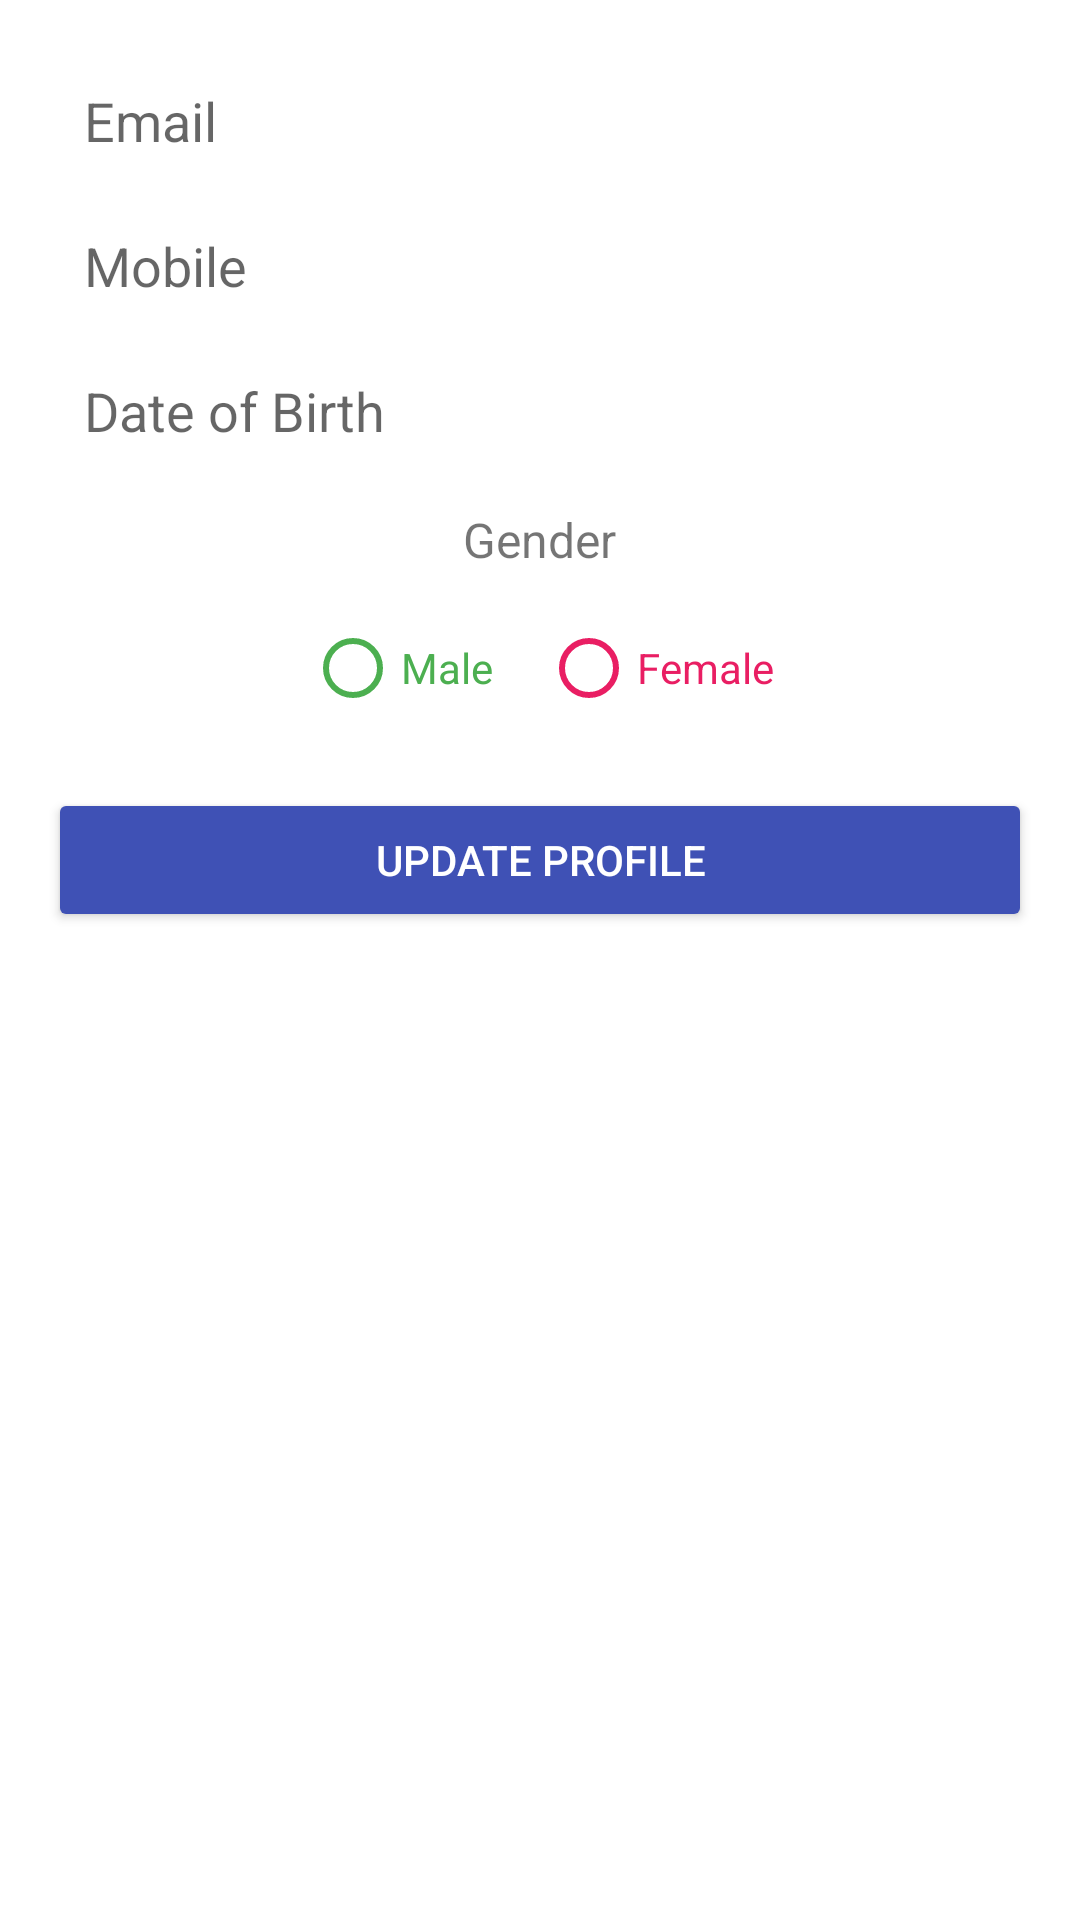

The Android layout XML behind this screen, and the referenced resources:
<!-- AndroidManifest.xml: application theme Theme.SmartTechDemo -->
<!-- res/layout/update_profile_screen.xml -->
<ScrollView xmlns:android="http://schemas.android.com/apk/res/android"
    android:layout_width="match_parent"
    android:layout_height="match_parent"
    android:padding="16dp">

    <LinearLayout
        android:layout_width="match_parent"
        android:layout_height="wrap_content"
        android:orientation="vertical"
        android:gravity="center_horizontal"
        android:spacing="16dp">

        
        <EditText
            android:id="@+id/et_email"
            android:layout_width="match_parent"
            android:layout_height="wrap_content"
            android:hint="Email"
            android:inputType="textEmailAddress"
            android:padding="12dp"
            android:background="@drawable/rounded_edit_text" />

        
        <EditText
            android:id="@+id/et_mobile"
            android:layout_width="match_parent"
            android:layout_height="wrap_content"
            android:hint="Mobile"
            android:inputType="phone"
            android:maxLength="10"
            android:digits="0123456789"
            android:padding="12dp"
            android:background="@drawable/rounded_edit_text" />

        
        <EditText
            android:id="@+id/et_dob"
            android:layout_width="match_parent"
            android:layout_height="wrap_content"
            android:hint="Date of Birth"
            android:focusable="false"
            android:clickable="true"
            android:padding="12dp"
            android:background="@drawable/rounded_edit_text" />

        
        <TextView
            android:layout_width="wrap_content"
            android:layout_height="wrap_content"
            android:text="Gender"
            android:paddingTop="8dp"
            android:textSize="16sp" />

        <RadioGroup
            android:id="@+id/rg_gender"
            android:layout_width="wrap_content"
            android:layout_height="wrap_content"
            android:orientation="horizontal"
            android:layout_gravity="center_horizontal"
            android:layout_marginTop="8dp">

            <RadioButton
                android:id="@+id/rb_male"
                android:layout_width="wrap_content"
                android:layout_height="wrap_content"
                android:text="Male"
                android:buttonTint="@color/primaryColor"
                android:textColor="@color/primaryColor"
                android:layout_marginEnd="16dp" />

            <RadioButton
                android:id="@+id/rb_female"
                android:layout_width="wrap_content"
                android:layout_height="wrap_content"
                android:text="Female"
                android:buttonTint="@color/accentColor"
                android:textColor="@color/accentColor" />
        </RadioGroup>

        
        <Button
            android:id="@+id/btn_submit"
            android:layout_width="match_parent"
            android:layout_height="wrap_content"
            android:text="Update Profile"
            android:backgroundTint="@color/action_button_color"
            android:textColor="@android:color/white"
            android:layout_marginTop="16dp" />
    </LinearLayout>
</ScrollView>
<!-- resources referenced by this layout -->
<resources>
  <color name="accentColor">#E91E63</color>
  <color name="action_button_color">#3F51B5</color>
  <color name="primaryColor">#4CAF50</color>
  <style name="Theme.SmartTechDemo" parent="Theme.MaterialComponents.DayNight.DarkActionBar">
          
          <item name="colorPrimary">@color/purple_500</item>
          <item name="colorPrimaryDark">@color/purple_700</item>
          <item name="colorAccent">@color/teal_200</item>
          
  
          <item name="colorSecondary">@color/teal_200</item>
          <item name="colorSecondaryVariant">@color/teal_700</item>
          <item name="colorOnSecondary">@color/black</item>
          
  
      </style>
  <color name="purple_500">#FF6200EE</color>
  <color name="purple_700">#FF3700B3</color>
  <color name="teal_200">#FF03DAC5</color>
  <color name="teal_700">#FF018786</color>
  <color name="black">#FF000000</color>
</resources>
